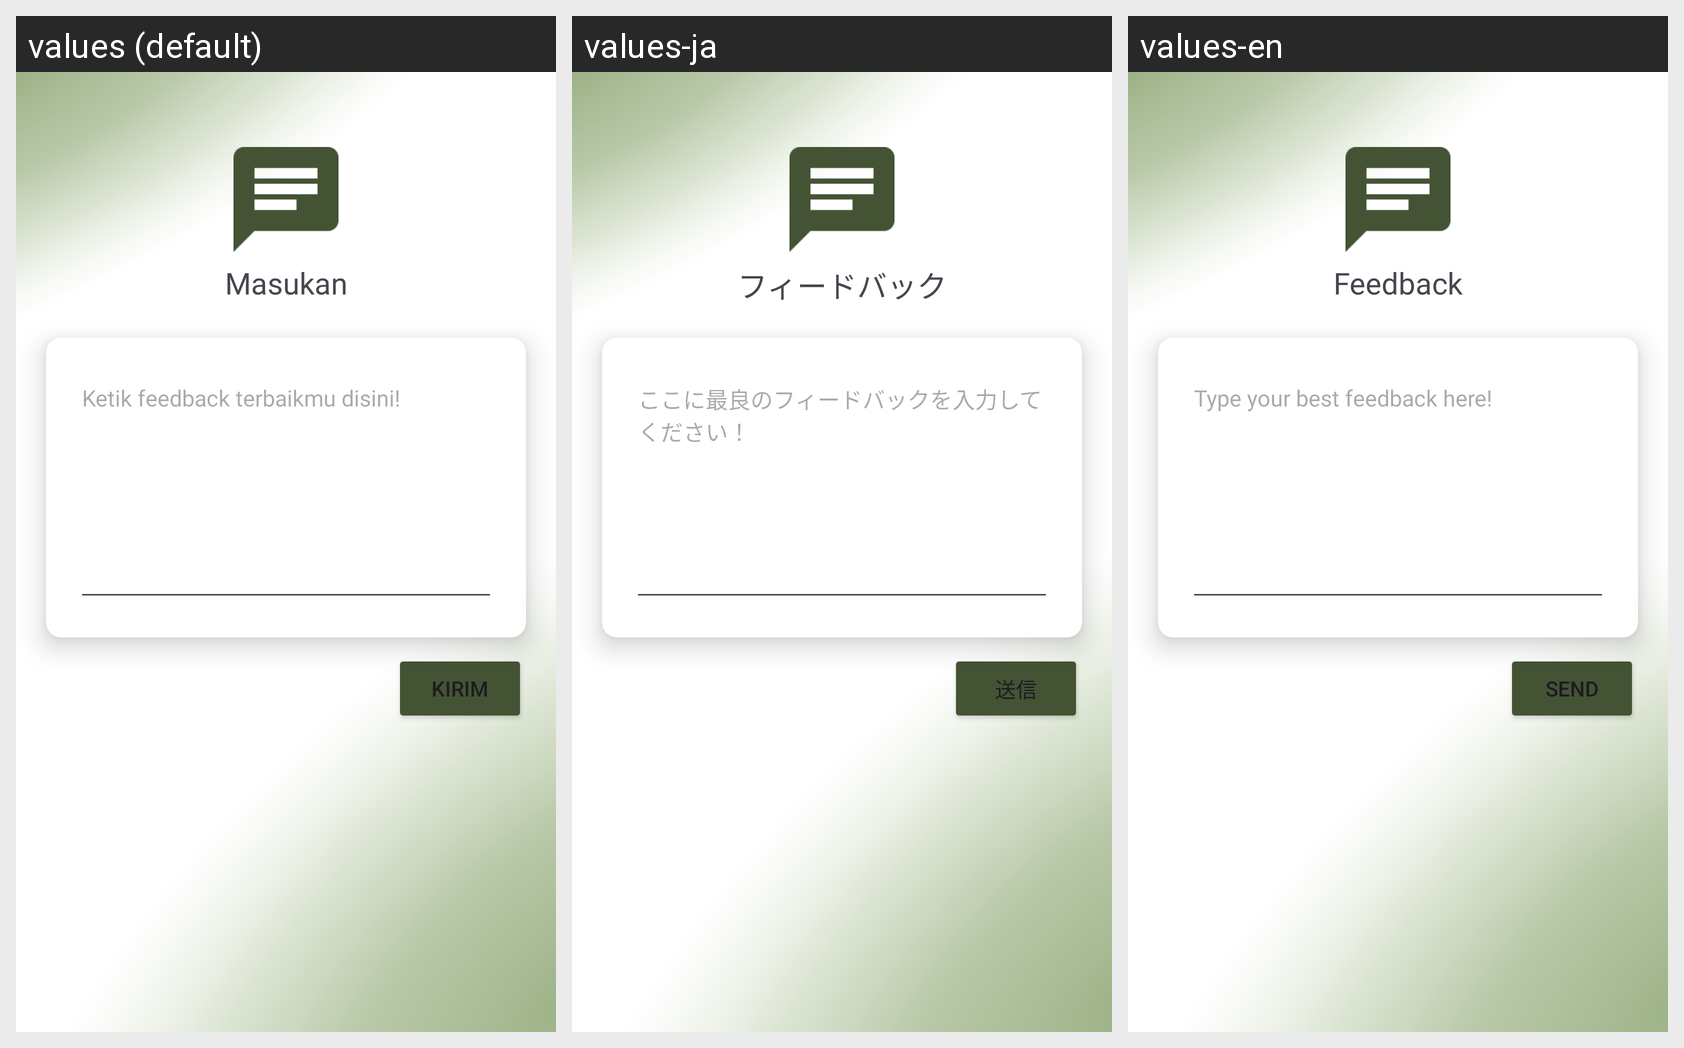

Translations of the strings shown on this Android screen, per locale in the grid:
Android screen res/layout/activity_masukan.xml rendered under 3 locales, left to right: values (default), values-ja, values-en. Device: Nexus 5 (rendered at 1080×1920; each locale shown at half size, 540×960, under a caption strip naming it); theme Theme.Rootine.
Strings drawn on this screen, with the default value and each locale's value (text and hints the layout hard-codes, and strings that could not be matched under every locale, appear in the picture but are not listed):

masukan
  values: Masukan
  values-ja: フィードバック
  values-en: Feedback

hintmasukan
  values: Ketik feedback terbaikmu disini!
  values-ja: ここに最良のフィードバックを入力してください！
  values-en: Type your best feedback here!

kirim
  values: Kirim
  values-ja: 送信
  values-en: Send
